Image classification data set "Green-Coffee-Bean-Defects-Classification" (youralfa/Green-Coffee-Bean-Defects-Classification on GitHub). Class labels (17): broken or chipped or cut, dried cherry pod, floater, foreign matter, full black, full sour, fungus damaged, hull or husk, immature or unripe, parchment or pergamino, partial black, partial sour, severe insect damage, shell, slight insect damage, specialty, withered.

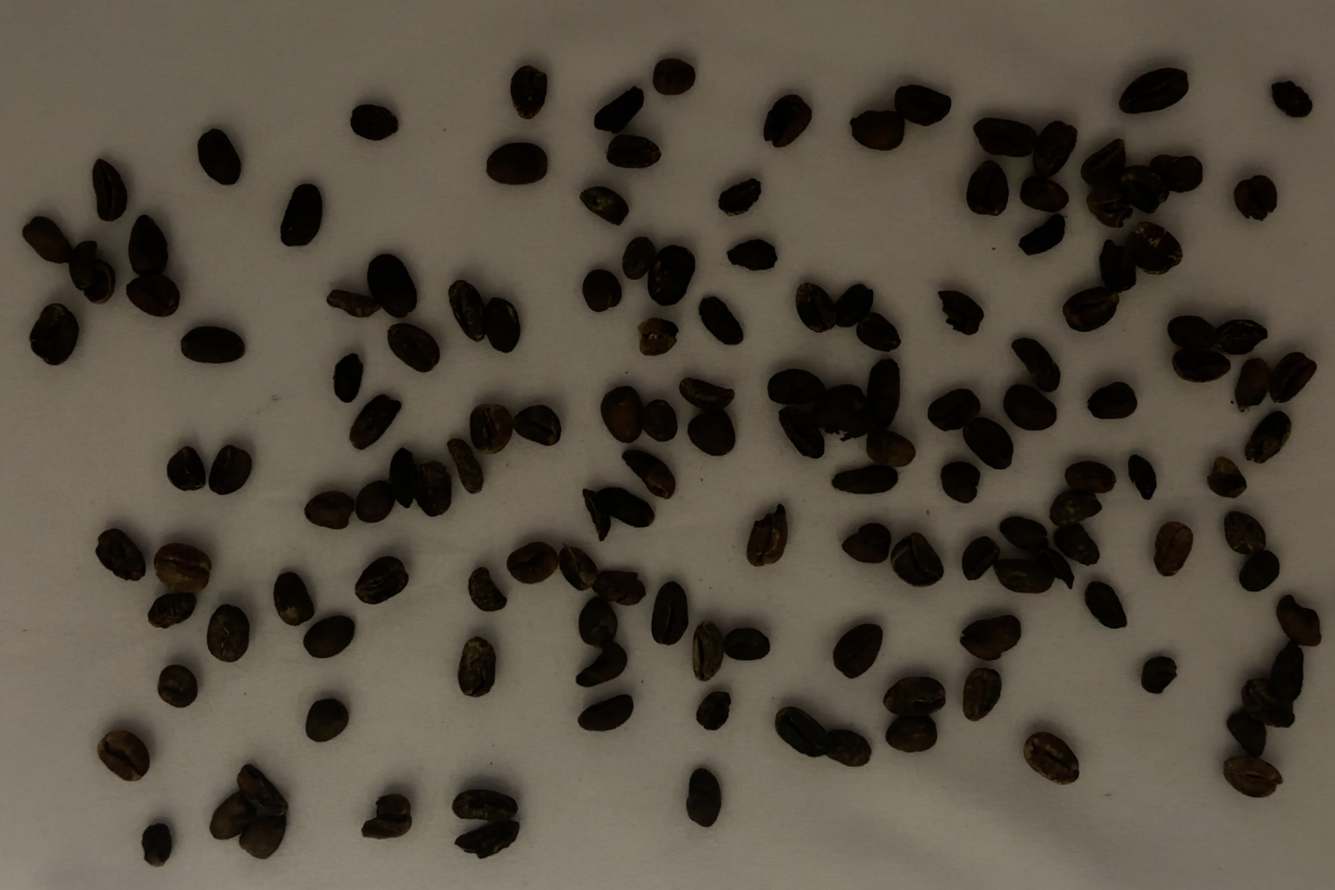
Label: full black

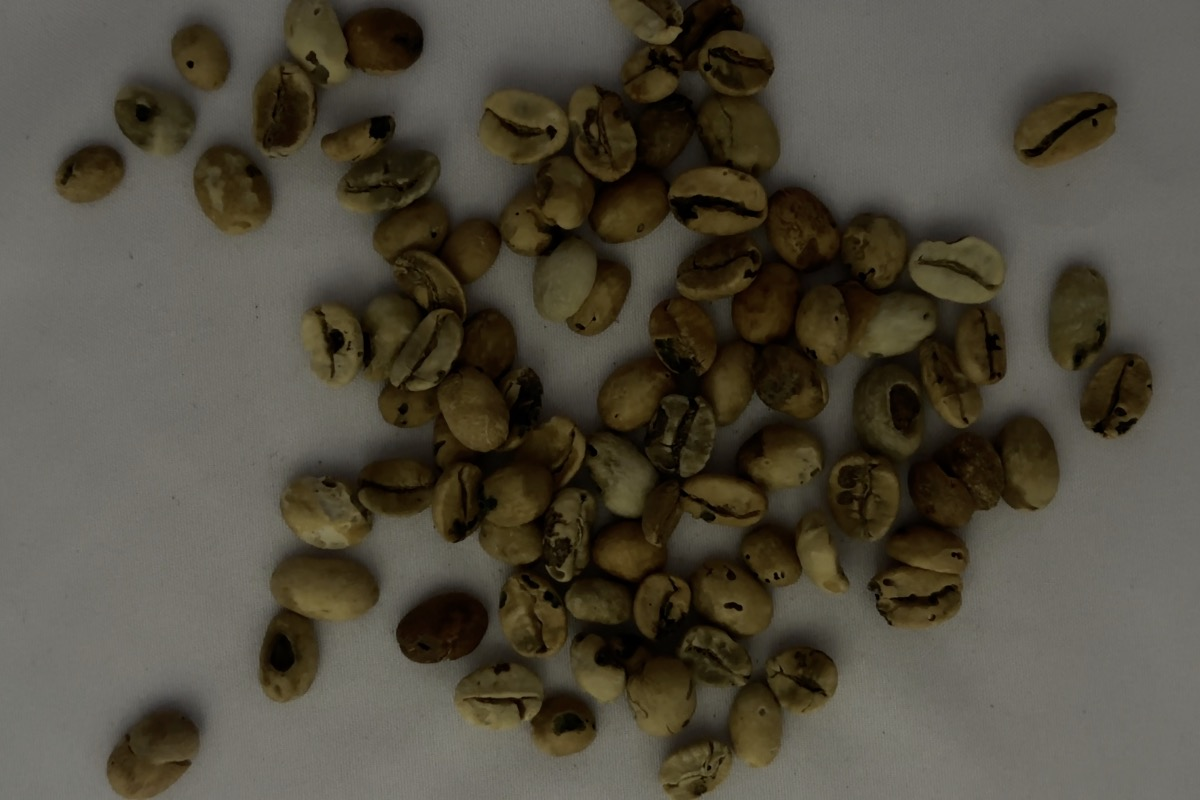
Label: fungus damaged

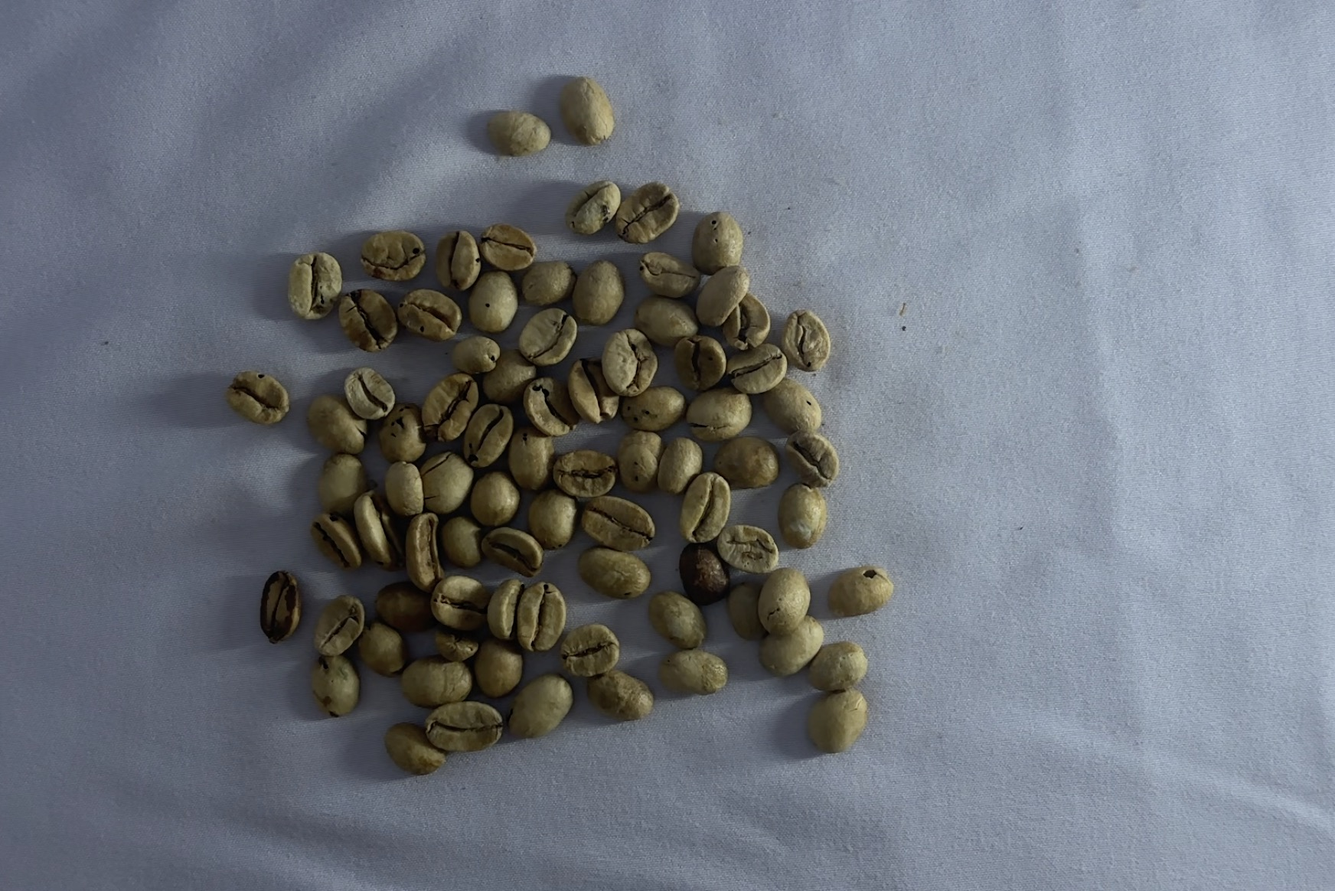
Label: partial sour

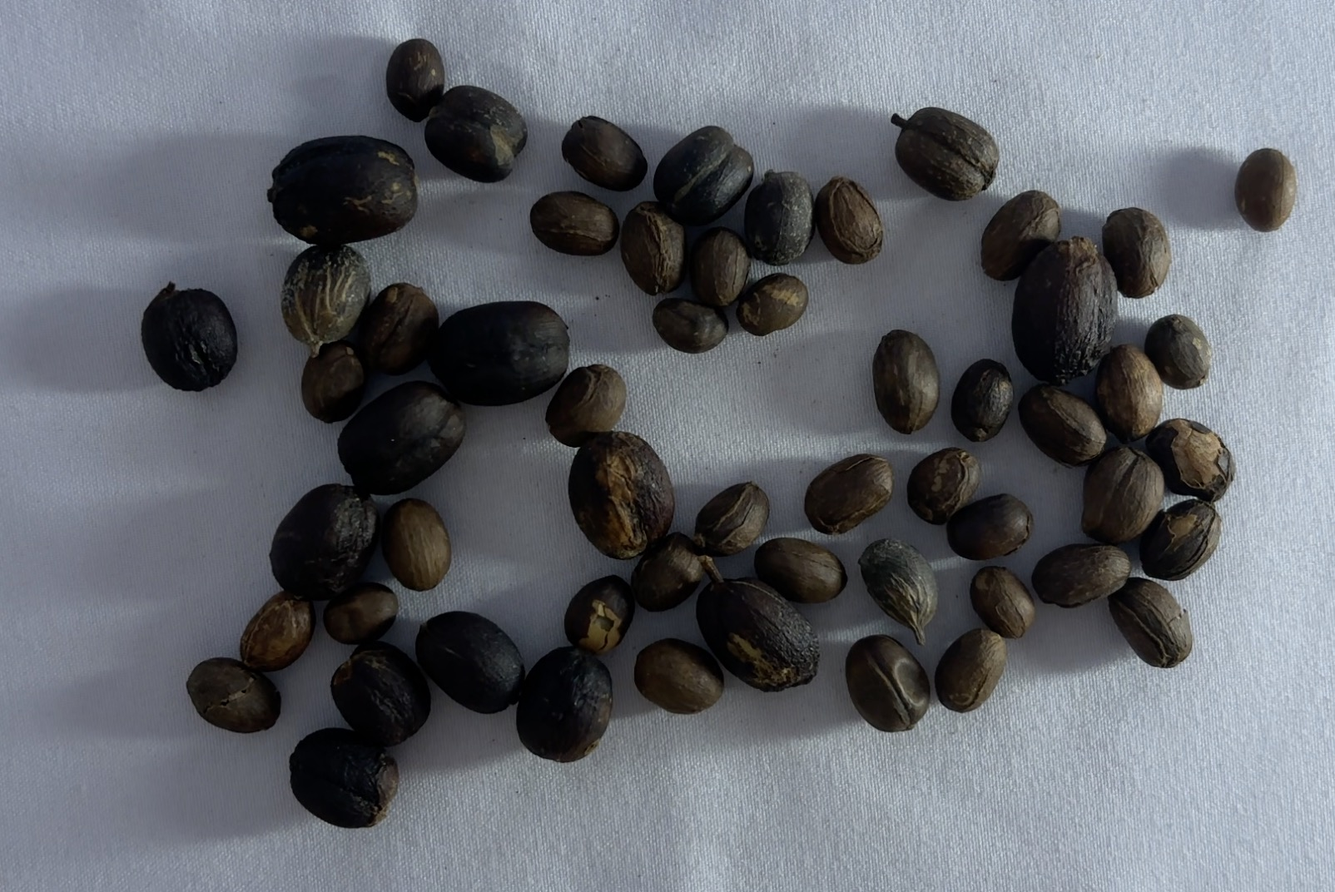
Label: dried cherry pod

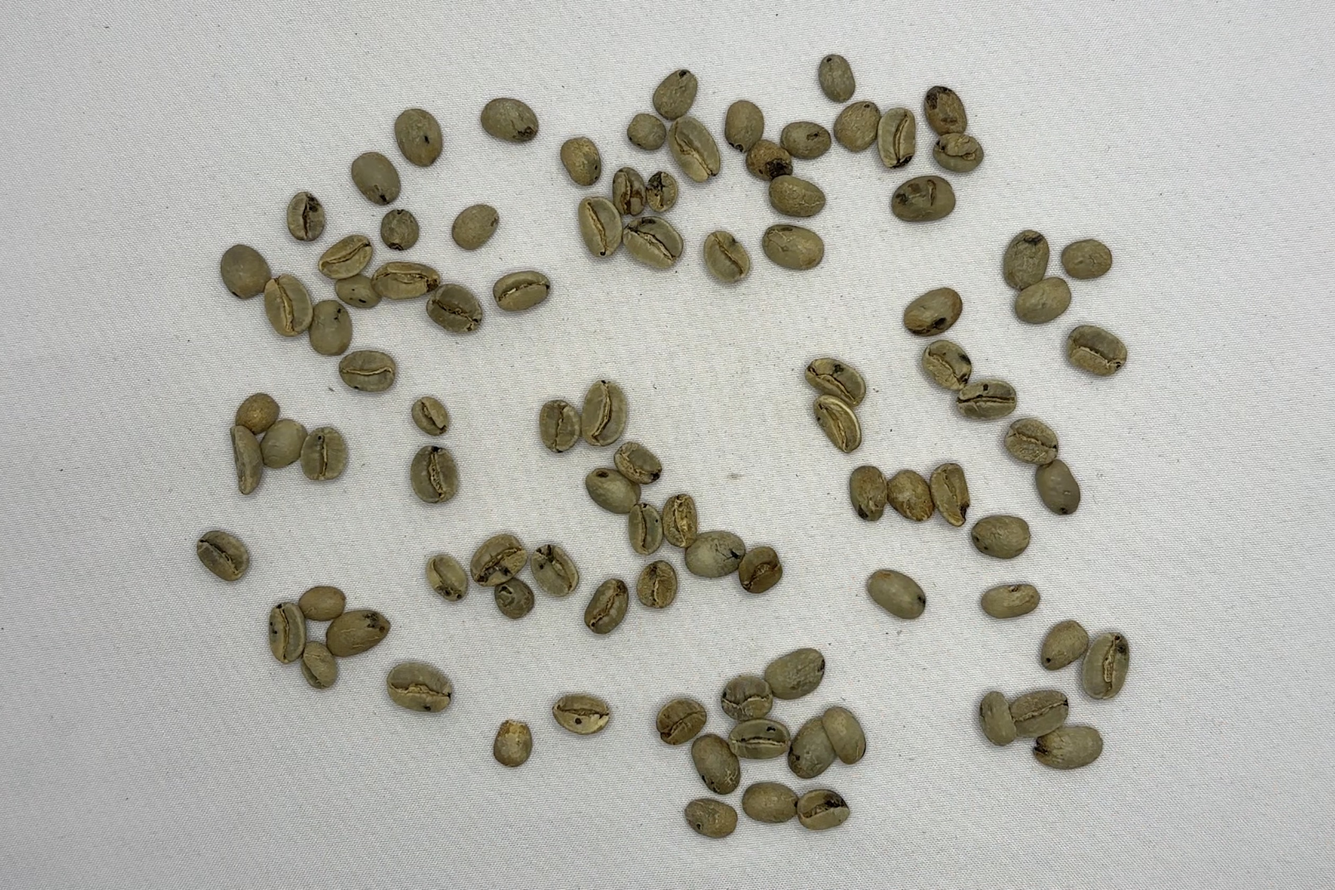
Label: severe insect damage

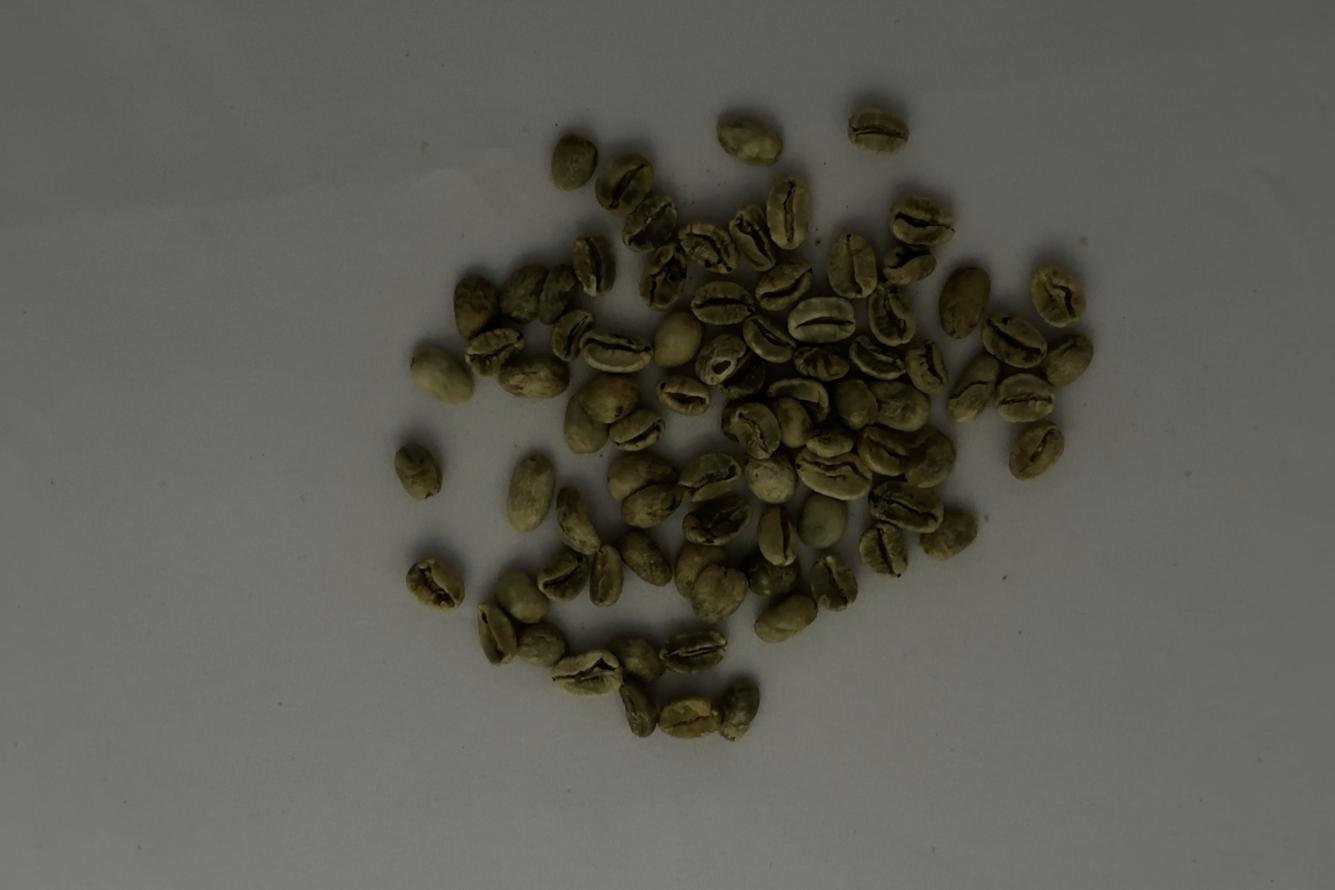
Label: floater
